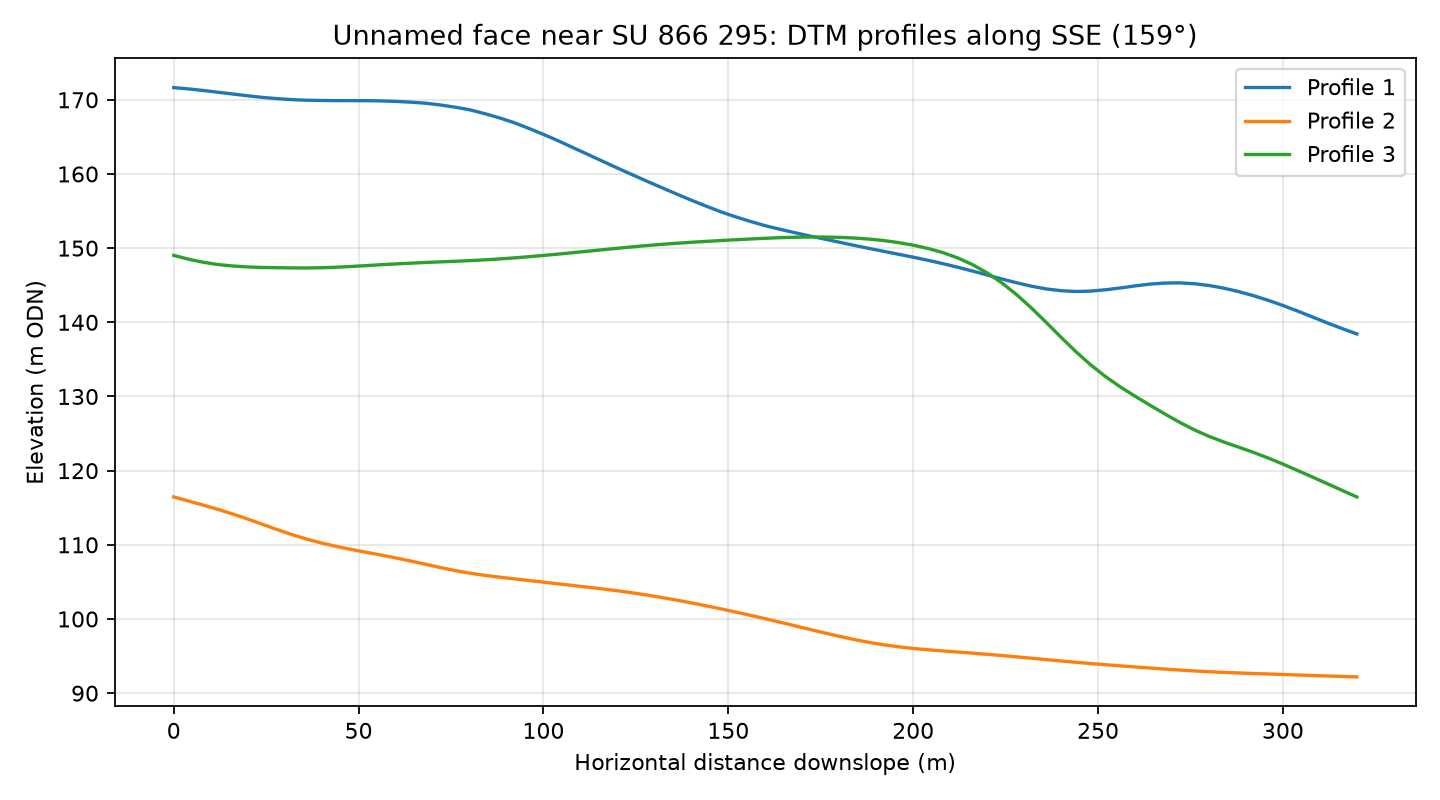

Source data for this figure (header and first rows):
profile, distance_m, elevation_m
1, 0.0, 171.6
1, 4.0, 171.5
1, 8.0, 171.3
1, 12.0, 171
1, 16.0, 170.8
1, 20.0, 170.5
1, 24.0, 170.3
1, 28.0, 170.2
1, 32.0, 170
1, 36.0, 169.9
1, 40.0, 169.9
1, 44.0, 169.9
1, 48.0, 169.9
1, 52.0, 169.9
1, 56.0, 169.9
1, 60.0, 169.8
1, 64.0, 169.7
1, 68.0, 169.5
1, 72.0, 169.3
1, 76.0, 169
1, 80.0, 168.7
1, 84.0, 168.1
1, 88.0, 167.6
1, 92.0, 166.9
1, 96.0, 166.2
1, 100.0, 165.3
1, 104.0, 164.5
1, 108.0, 163.6
1, 112.0, 162.6
1, 116.0, 161.7
1, 120.0, 160.8
1, 124.0, 159.9
1, 128.0, 159
1, 132.0, 158.2
1, 136.0, 157.3
1, 140.0, 156.5
1, 144.0, 155.7
1, 148.0, 154.9
1, 152.0, 154.2
1, 156.0, 153.6
1, 160.0, 153
1, 164.0, 152.5
1, 168.0, 152.1
1, 172.0, 151.6
1, 176.0, 151.2
1, 180.0, 150.8
1, 184.0, 150.4
1, 188.0, 150
1, 192.0, 149.6
1, 196.0, 149.2
1, 200.0, 148.8
1, 204.0, 148.4
1, 208.0, 147.9
1, 212.0, 147.4
1, 216.0, 146.9
1, 220.0, 146.4
1, 224.0, 145.8
1, 228.0, 145.3
1, 232.0, 144.9
1, 236.0, 144.5
... 183 more rows
